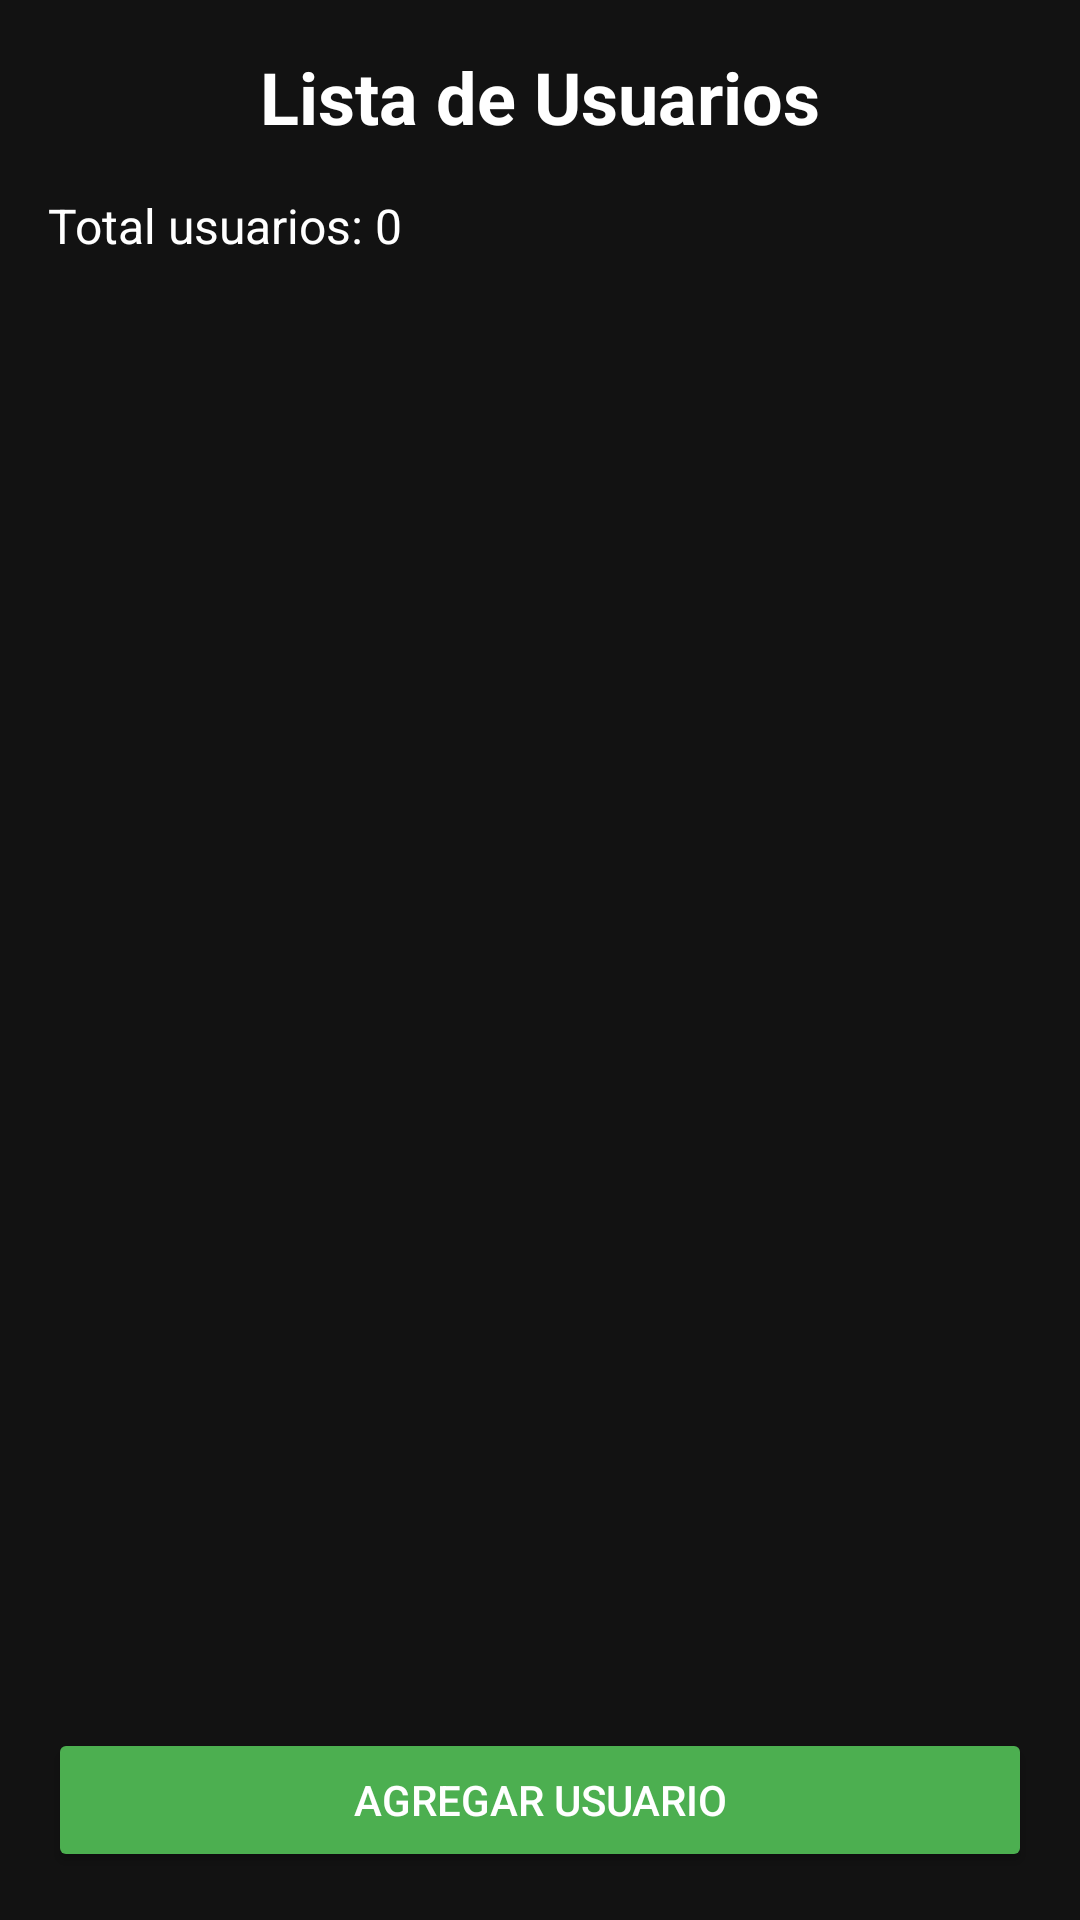

The Android layout XML behind this screen, and the referenced resources:
<!-- AndroidManifest.xml: application theme Theme.HelloAndroidCristoferMunoz -->
<!-- res/layout/fragment_user_list.xml -->
<?xml version="1.0" encoding="utf-8"?>
<layout xmlns:android="http://schemas.android.com/apk/res/android"
    xmlns:app="http://schemas.android.com/apk/res-auto"
    xmlns:tools="http://schemas.android.com/tools">

    <androidx.constraintlayout.widget.ConstraintLayout
        android:layout_width="match_parent"
        android:layout_height="match_parent"
        android:padding="16dp"
        android:background="#121212"
        tools:context=".ui.UserListFragment">

        <TextView
            android:id="@+id/textViewTitle"
            android:layout_width="wrap_content"
            android:layout_height="wrap_content"
            android:text="Lista de Usuarios"
            android:textSize="24sp"
            android:textStyle="bold"
            android:textColor="#FFFFFF"
            app:layout_constraintTop_toTopOf="parent"
            app:layout_constraintStart_toStartOf="parent"
            app:layout_constraintEnd_toEndOf="parent" />

        <TextView
            android:id="@+id/textViewUserCount"
            android:layout_width="wrap_content"
            android:layout_height="wrap_content"
            android:text="Total usuarios: 0"
            android:textSize="16sp"
            android:textColor="#FFFFFF"
            android:layout_marginTop="16dp"
            app:layout_constraintTop_toBottomOf="@id/textViewTitle"
            app:layout_constraintStart_toStartOf="parent" />

        <ProgressBar
            android:id="@+id/progressBar"
            android:layout_width="wrap_content"
            android:layout_height="wrap_content"
            android:visibility="gone"
            app:layout_constraintTop_toBottomOf="@id/textViewUserCount"
            app:layout_constraintStart_toStartOf="parent"
            app:layout_constraintEnd_toEndOf="parent"
            android:layout_marginTop="32dp" />

        <ScrollView
            android:id="@+id/scrollView"
            android:layout_width="0dp"
            android:layout_height="0dp"
            android:layout_marginTop="16dp"
            app:layout_constraintTop_toBottomOf="@id/progressBar"
            app:layout_constraintBottom_toTopOf="@id/buttonAddUser"
            app:layout_constraintStart_toStartOf="parent"
            app:layout_constraintEnd_toEndOf="parent"
            android:layout_marginBottom="16dp">

            <TextView
                android:id="@+id/textViewUserList"
                android:layout_width="match_parent"
                android:layout_height="wrap_content"
                android:textSize="14sp"
                android:textColor="#E0E0E0"
                android:lineSpacingMultiplier="1.5"
                tools:text="Lista de usuarios aquí..." />
        </ScrollView>

        <Button
            android:id="@+id/buttonAddUser"
            android:layout_width="0dp"
            android:layout_height="wrap_content"
            android:text="Agregar Usuario"
            android:backgroundTint="#4CAF50"
            android:textColor="#FFFFFF"
            app:layout_constraintBottom_toBottomOf="parent"
            app:layout_constraintStart_toStartOf="parent"
            app:layout_constraintEnd_toEndOf="parent" />

    </androidx.constraintlayout.widget.ConstraintLayout>
</layout>
<!-- resources referenced by this layout -->
<resources>
  <style name="Theme.HelloAndroidCristoferMunoz" parent="Theme.Material3.Light.NoActionBar">
  
          <item name="colorPrimary">@color/primary</item>
  
          <item name="android:statusBarColor">
              @color/primaryDark
          </item>
  
      </style>
  <color name="primary">#2E7D32</color>
  <color name="primaryDark">#1B5E20</color>
</resources>
